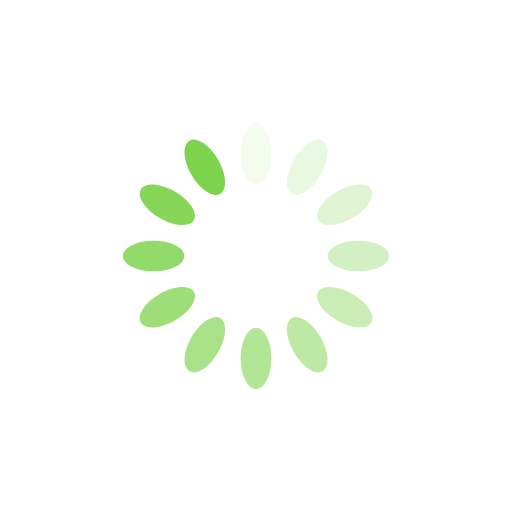
t = 0.00 s
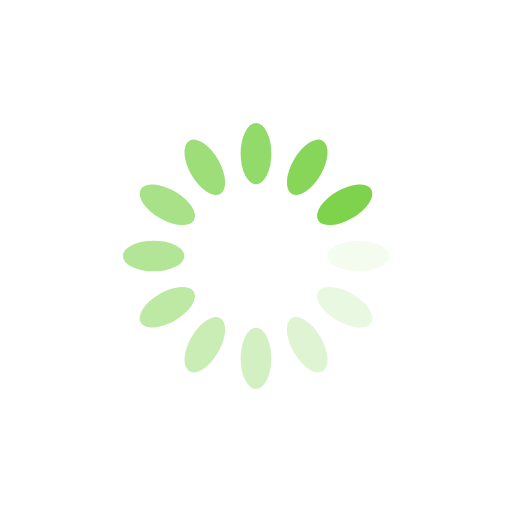
t = 0.25 s
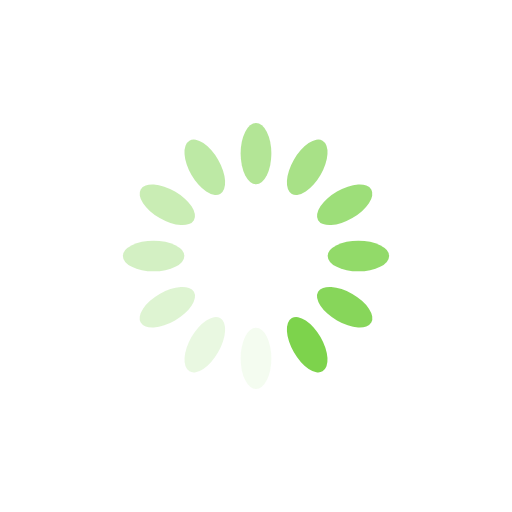
t = 0.50 s
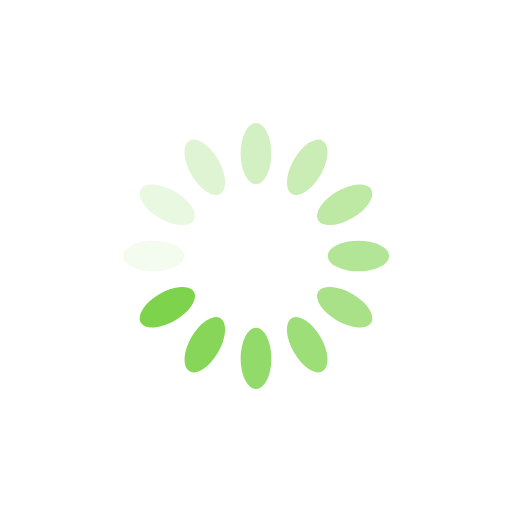
t = 0.75 s

The animated SVG that drew these frames (rendered in a browser with its animation timeline set to each time). Animation: 12 SMIL elements (animate=12); one cycle of 1.00 s, repeats indefinitely.

<?xml version="1.0" encoding="utf-8"?>
<svg xmlns="http://www.w3.org/2000/svg" xmlns:xlink="http://www.w3.org/1999/xlink" style="margin: auto; background: none; display: block; shape-rendering: auto;" width="200px" height="200px" viewBox="0 0 100 100" preserveAspectRatio="xMidYMid">
<g transform="rotate(0 50 50)">
  <rect x="47" y="24" rx="3" ry="6" width="6" height="12" fill="#7dd34c">
    <animate attributeName="opacity" values="1;0" keyTimes="0;1" dur="1s" begin="-0.9166666666666666s" repeatCount="indefinite"></animate>
  </rect>
</g><g transform="rotate(30 50 50)">
  <rect x="47" y="24" rx="3" ry="6" width="6" height="12" fill="#7dd34c">
    <animate attributeName="opacity" values="1;0" keyTimes="0;1" dur="1s" begin="-0.8333333333333334s" repeatCount="indefinite"></animate>
  </rect>
</g><g transform="rotate(60 50 50)">
  <rect x="47" y="24" rx="3" ry="6" width="6" height="12" fill="#7dd34c">
    <animate attributeName="opacity" values="1;0" keyTimes="0;1" dur="1s" begin="-0.75s" repeatCount="indefinite"></animate>
  </rect>
</g><g transform="rotate(90 50 50)">
  <rect x="47" y="24" rx="3" ry="6" width="6" height="12" fill="#7dd34c">
    <animate attributeName="opacity" values="1;0" keyTimes="0;1" dur="1s" begin="-0.6666666666666666s" repeatCount="indefinite"></animate>
  </rect>
</g><g transform="rotate(120 50 50)">
  <rect x="47" y="24" rx="3" ry="6" width="6" height="12" fill="#7dd34c">
    <animate attributeName="opacity" values="1;0" keyTimes="0;1" dur="1s" begin="-0.5833333333333334s" repeatCount="indefinite"></animate>
  </rect>
</g><g transform="rotate(150 50 50)">
  <rect x="47" y="24" rx="3" ry="6" width="6" height="12" fill="#7dd34c">
    <animate attributeName="opacity" values="1;0" keyTimes="0;1" dur="1s" begin="-0.5s" repeatCount="indefinite"></animate>
  </rect>
</g><g transform="rotate(180 50 50)">
  <rect x="47" y="24" rx="3" ry="6" width="6" height="12" fill="#7dd34c">
    <animate attributeName="opacity" values="1;0" keyTimes="0;1" dur="1s" begin="-0.4166666666666667s" repeatCount="indefinite"></animate>
  </rect>
</g><g transform="rotate(210 50 50)">
  <rect x="47" y="24" rx="3" ry="6" width="6" height="12" fill="#7dd34c">
    <animate attributeName="opacity" values="1;0" keyTimes="0;1" dur="1s" begin="-0.3333333333333333s" repeatCount="indefinite"></animate>
  </rect>
</g><g transform="rotate(240 50 50)">
  <rect x="47" y="24" rx="3" ry="6" width="6" height="12" fill="#7dd34c">
    <animate attributeName="opacity" values="1;0" keyTimes="0;1" dur="1s" begin="-0.25s" repeatCount="indefinite"></animate>
  </rect>
</g><g transform="rotate(270 50 50)">
  <rect x="47" y="24" rx="3" ry="6" width="6" height="12" fill="#7dd34c">
    <animate attributeName="opacity" values="1;0" keyTimes="0;1" dur="1s" begin="-0.16666666666666666s" repeatCount="indefinite"></animate>
  </rect>
</g><g transform="rotate(300 50 50)">
  <rect x="47" y="24" rx="3" ry="6" width="6" height="12" fill="#7dd34c">
    <animate attributeName="opacity" values="1;0" keyTimes="0;1" dur="1s" begin="-0.08333333333333333s" repeatCount="indefinite"></animate>
  </rect>
</g><g transform="rotate(330 50 50)">
  <rect x="47" y="24" rx="3" ry="6" width="6" height="12" fill="#7dd34c">
    <animate attributeName="opacity" values="1;0" keyTimes="0;1" dur="1s" begin="0s" repeatCount="indefinite"></animate>
  </rect>
</g>
<!-- [ldio] generated by https://loading.io/ --></svg>
